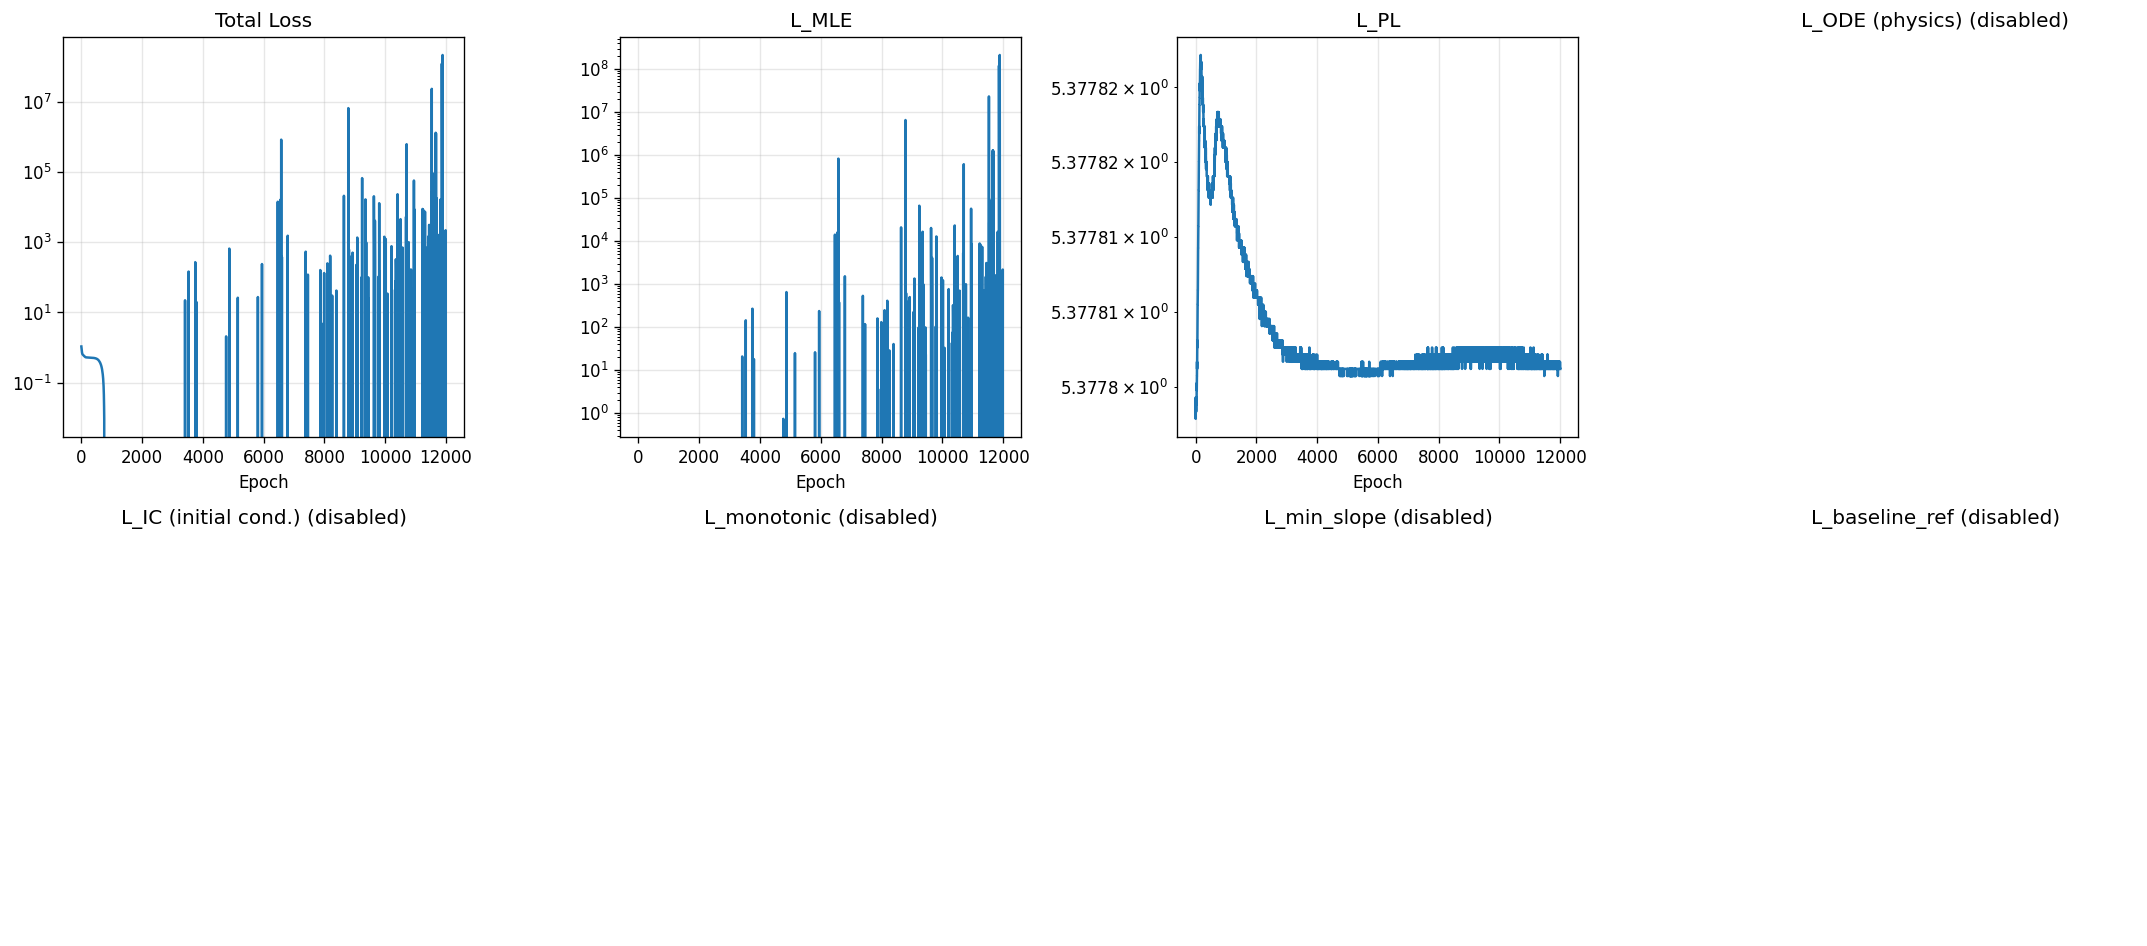

Data behind this chart, as committed beside it:
epoch, total, mle, pl, ode, ic, monotonic, min_slope, baseline_ref
1, 1.075, -0.2698, 5.378, 0.0, 0.0, 0.0, 0.0, 0.0
2, 1.051, -0.2931, 5.378, 0.0, 0.0, 0.0, 0.0, 0.0
3, 1.031, -0.3133, 5.378, 0.0, 0.0, 0.0, 0.0, 0.0
4, 1.012, -0.3323, 5.378, 0.0, 0.0, 0.0, 0.0, 0.0
5, 0.9933, -0.3512, 5.378, 0.0, 0.0, 0.0, 0.0, 0.0
6, 0.9742, -0.3703, 5.378, 0.0, 0.0, 0.0, 0.0, 0.0
7, 0.9551, -0.3894, 5.378, 0.0, 0.0, 0.0, 0.0, 0.0
8, 0.9364, -0.4081, 5.378, 0.0, 0.0, 0.0, 0.0, 0.0
9, 0.9182, -0.4263, 5.378, 0.0, 0.0, 0.0, 0.0, 0.0
10, 0.9005, -0.4439, 5.378, 0.0, 0.0, 0.0, 0.0, 0.0
11, 0.8835, -0.461, 5.378, 0.0, 0.0, 0.0, 0.0, 0.0
12, 0.8668, -0.4776, 5.378, 0.0, 0.0, 0.0, 0.0, 0.0
13, 0.8507, -0.4937, 5.378, 0.0, 0.0, 0.0, 0.0, 0.0
14, 0.8351, -0.5093, 5.378, 0.0, 0.0, 0.0, 0.0, 0.0
15, 0.8201, -0.5243, 5.378, 0.0, 0.0, 0.0, 0.0, 0.0
16, 0.8057, -0.5387, 5.378, 0.0, 0.0, 0.0, 0.0, 0.0
17, 0.792, -0.5525, 5.378, 0.0, 0.0, 0.0, 0.0, 0.0
18, 0.7789, -0.5656, 5.378, 0.0, 0.0, 0.0, 0.0, 0.0
19, 0.7663, -0.5781, 5.378, 0.0, 0.0, 0.0, 0.0, 0.0
20, 0.7544, -0.5901, 5.378, 0.0, 0.0, 0.0, 0.0, 0.0
21, 0.743, -0.6015, 5.378, 0.0, 0.0, 0.0, 0.0, 0.0
22, 0.7322, -0.6122, 5.378, 0.0, 0.0, 0.0, 0.0, 0.0
23, 0.7221, -0.6223, 5.378, 0.0, 0.0, 0.0, 0.0, 0.0
24, 0.7128, -0.6317, 5.378, 0.0, 0.0, 0.0, 0.0, 0.0
25, 0.7041, -0.6403, 5.378, 0.0, 0.0, 0.0, 0.0, 0.0
26, 0.6962, -0.6483, 5.378, 0.0, 0.0, 0.0, 0.0, 0.0
27, 0.689, -0.6555, 5.378, 0.0, 0.0, 0.0, 0.0, 0.0
28, 0.6824, -0.662, 5.378, 0.0, 0.0, 0.0, 0.0, 0.0
29, 0.6765, -0.6679, 5.378, 0.0, 0.0, 0.0, 0.0, 0.0
30, 0.6713, -0.6732, 5.378, 0.0, 0.0, 0.0, 0.0, 0.0
31, 0.6666, -0.6778, 5.378, 0.0, 0.0, 0.0, 0.0, 0.0
32, 0.6625, -0.682, 5.378, 0.0, 0.0, 0.0, 0.0, 0.0
33, 0.6588, -0.6857, 5.378, 0.0, 0.0, 0.0, 0.0, 0.0
34, 0.6555, -0.689, 5.378, 0.0, 0.0, 0.0, 0.0, 0.0
35, 0.6526, -0.6919, 5.378, 0.0, 0.0, 0.0, 0.0, 0.0
36, 0.65, -0.6945, 5.378, 0.0, 0.0, 0.0, 0.0, 0.0
37, 0.6477, -0.6968, 5.378, 0.0, 0.0, 0.0, 0.0, 0.0
38, 0.6457, -0.6988, 5.378, 0.0, 0.0, 0.0, 0.0, 0.0
39, 0.6439, -0.7006, 5.378, 0.0, 0.0, 0.0, 0.0, 0.0
40, 0.6423, -0.7022, 5.378, 0.0, 0.0, 0.0, 0.0, 0.0
41, 0.6408, -0.7037, 5.378, 0.0, 0.0, 0.0, 0.0, 0.0
42, 0.6394, -0.705, 5.378, 0.0, 0.0, 0.0, 0.0, 0.0
43, 0.6382, -0.7063, 5.378, 0.0, 0.0, 0.0, 0.0, 0.0
44, 0.637, -0.7075, 5.378, 0.0, 0.0, 0.0, 0.0, 0.0
45, 0.6358, -0.7086, 5.378, 0.0, 0.0, 0.0, 0.0, 0.0
46, 0.6347, -0.7097, 5.378, 0.0, 0.0, 0.0, 0.0, 0.0
47, 0.6336, -0.7108, 5.378, 0.0, 0.0, 0.0, 0.0, 0.0
48, 0.6325, -0.7119, 5.378, 0.0, 0.0, 0.0, 0.0, 0.0
49, 0.6314, -0.7131, 5.378, 0.0, 0.0, 0.0, 0.0, 0.0
50, 0.6303, -0.7142, 5.378, 0.0, 0.0, 0.0, 0.0, 0.0
51, 0.6291, -0.7154, 5.378, 0.0, 0.0, 0.0, 0.0, 0.0
52, 0.6279, -0.7166, 5.378, 0.0, 0.0, 0.0, 0.0, 0.0
53, 0.6267, -0.7178, 5.378, 0.0, 0.0, 0.0, 0.0, 0.0
54, 0.6254, -0.719, 5.378, 0.0, 0.0, 0.0, 0.0, 0.0
55, 0.6241, -0.7203, 5.378, 0.0, 0.0, 0.0, 0.0, 0.0
56, 0.6228, -0.7217, 5.378, 0.0, 0.0, 0.0, 0.0, 0.0
57, 0.6214, -0.723, 5.378, 0.0, 0.0, 0.0, 0.0, 0.0
58, 0.6201, -0.7244, 5.378, 0.0, 0.0, 0.0, 0.0, 0.0
59, 0.6187, -0.7258, 5.378, 0.0, 0.0, 0.0, 0.0, 0.0
60, 0.6173, -0.7272, 5.378, 0.0, 0.0, 0.0, 0.0, 0.0
... 11,940 more rows
